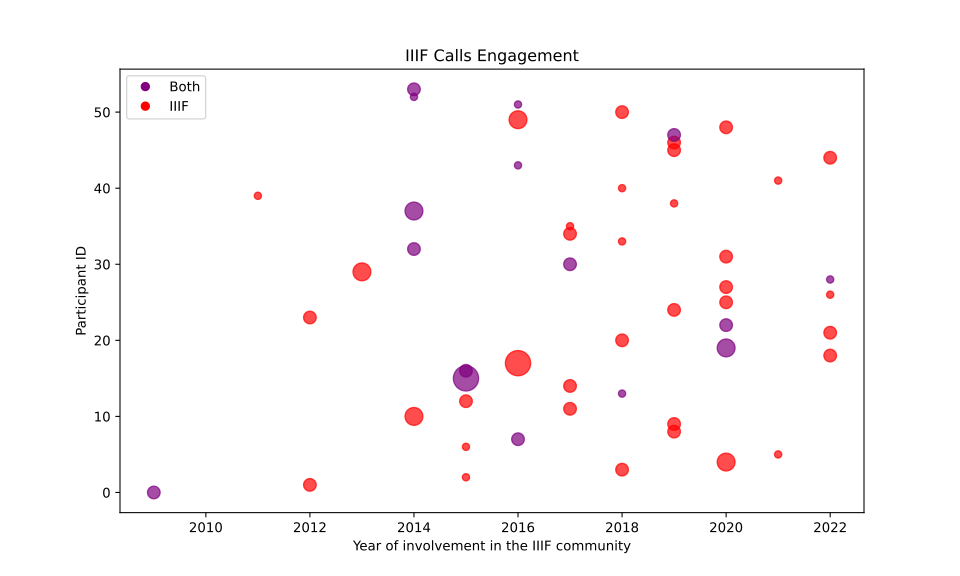

Source data for this figure (header and first rows):
ID, In which community are you involved?, Since when have you been involved in the…, How frequently have you taken part in a …, How frequently have you taken part in a …, How frequently have you taken part in a …, How frequently have you taken part in a …, Since when have you been involved in the…, How frequently have you taken part in th…
P01, Both, 2009, Less than 5 times a year, Less than 5 times a year, Between 5 and 10 times a year, Between 5 and 10 times a year, 2016, More than 10 times a year
P02, IIIF, 2012, Less than 5 times a year, Less than 5 times a year, Less than 5 times a year, Less than 5 times a year, , 
P03, IIIF, 2015, Never, Never, Less than 5 times a year, Less than 5 times a year, , 
P04, IIIF, 2018, Less than 5 times a year, Never, Less than 5 times a year, Never, , 
P05, IIIF, 2020, Between 5 and 10 times a year, Between 5 and 10 times a year, Never, Never, , 
P06, IIIF, 2021, Never, Never, Never, Never, , 
P07, IIIF, 2015, Never, Less than 5 times a year, Never, Never, , 
P08, Both, 2016, Less than 5 times a year, Between 5 and 10 times a year, Between 5 and 10 times a year, More than 10 times a year, 2020, More than 10 times a year
P09, IIIF, 2019, Less than 5 times a year, Less than 5 times a year, Less than 5 times a year, Less than 5 times a year, , 
P10, IIIF, 2019, Less than 5 times a year, Never, Never, Never, , 
P11, IIIF, 2014, Between 5 and 10 times a year, More than 10 times a year, More than 10 times a year, More than 10 times a year, , 
P12, IIIF, 2017, Less than 5 times a year, Less than 5 times a year, Never, Never, , 
P13, IIIF, 2015, Less than 5 times a year, Never, Never, Never, , 
P14, Both, 2018, Never, Never, Never, Never, 2020, Never
P15, IIIF, 2017, Less than 5 times a year, Less than 5 times a year, Never, Never, , 
P16, Both, 2015, More than 10 times a year, Between 5 and 10 times a year, Never, Never, 2022, Never
P17, Both, 2015, Less than 5 times a year, Less than 5 times a year, Never, Between 5 and 10 times a year, 2016, Never
P19, IIIF, 2016, More than 10 times a year, Never, Never, Never, , 
P20, IIIF, 2022, Less than 5 times a year, Never, Less than 5 times a year, Less than 5 times a year, , 
P21, Both, 2020, Between 5 and 10 times a year, More than 10 times a year, Never, Never, 2021, Never
P22, IIIF, 2018, Less than 5 times a year, Less than 5 times a year, Never, Never, , 
P24, IIIF, 2022, Less than 5 times a year, Less than 5 times a year, Never, Never, , 
P26, Both, 2020, Less than 5 times a year, Less than 5 times a year, Never, Never, , 
P27, IIIF, 2012, Less than 5 times a year, Less than 5 times a year, More than 10 times a year, Between 5 and 10 times a year, , 
P28, IIIF, 2019, Less than 5 times a year, Less than 5 times a year, Never, Never, , 
P29, IIIF, 2020, Less than 5 times a year, More than 10 times a year, Never, More than 10 times a year, , 
P30, IIIF, 2022, Never, Never, Never, Never, , 
P32, IIIF, 2020, Less than 5 times a year, Less than 5 times a year, Never, Never, , 
P33, Both, 2022, Never, Never, Never, Never, , 
P34, IIIF, 2013, Between 5 and 10 times a year, Between 5 and 10 times a year, Never, Between 5 and 10 times a year, , 
P36, Both, 2017, Less than 5 times a year, Between 5 and 10 times a year, Never, Never, 2017, Less than 5 times a year
P38, IIIF, 2020, Less than 5 times a year, Less than 5 times a year, Never, Never, , 
P39, Both, 2014, Less than 5 times a year, Less than 5 times a year, Less than 5 times a year, Less than 5 times a year, 2022, Less than 5 times a year
P40, IIIF, 2018, Never, Never, Never, Never, , 
P41, IIIF, 2017, Less than 5 times a year, Less than 5 times a year, Less than 5 times a year, Less than 5 times a year, , 
P48, IIIF, 2017, Never, Never, Never, Never, , 
P50, Linked Art, , , , , , 2023, Never
P51, Both, 2014, Between 5 and 10 times a year, Less than 5 times a year, More than 10 times a year, Between 5 and 10 times a year, 2018, Between 5 and 10 times a year
P52, IIIF, 2019, Never, Less than 5 times a year, Never, Never, , 
P53, IIIF, 2011, Never, Never, Never, Never, , 
P55, IIIF, 2018, Never, Never, Never, Never, , 
P56, IIIF, 2021, Never, Never, Never, Never, , 
P57, Linked Art, , , , , , 2018, More than 10 times a year
P58, Both, 2016, Never, Less than 5 times a year, Never, Never, 2016, Less than 5 times a year
P61, IIIF, 2022, Less than 5 times a year, Never, Never, Never, , 
P62, IIIF, 2019, Less than 5 times a year, Less than 5 times a year, Never, Less than 5 times a year, , 
P65, IIIF, 2019, Less than 5 times a year, Never, Never, Never, , 
P69, Both, 2019, Less than 5 times a year, Less than 5 times a year, Never, Never, 2019, More than 10 times a year
P70, IIIF, 2020, Less than 5 times a year, More than 10 times a year, More than 10 times a year, Never, , 
P74, IIIF, 2016, Between 5 and 10 times a year, Never, More than 10 times a year, More than 10 times a year, , 
P75, IIIF, 2018, Less than 5 times a year, Between 5 and 10 times a year, Never, Never, , 
P76, Both, 2016, Never, Never, Never, Never, 2017, More than 10 times a year
P78, Both, 2014, Never, Never, Never, Never, 2018, More than 10 times a year
P79, Both, 2014, Less than 5 times a year, Less than 5 times a year, Less than 5 times a year, Never, 2016, Less than 5 times a year
